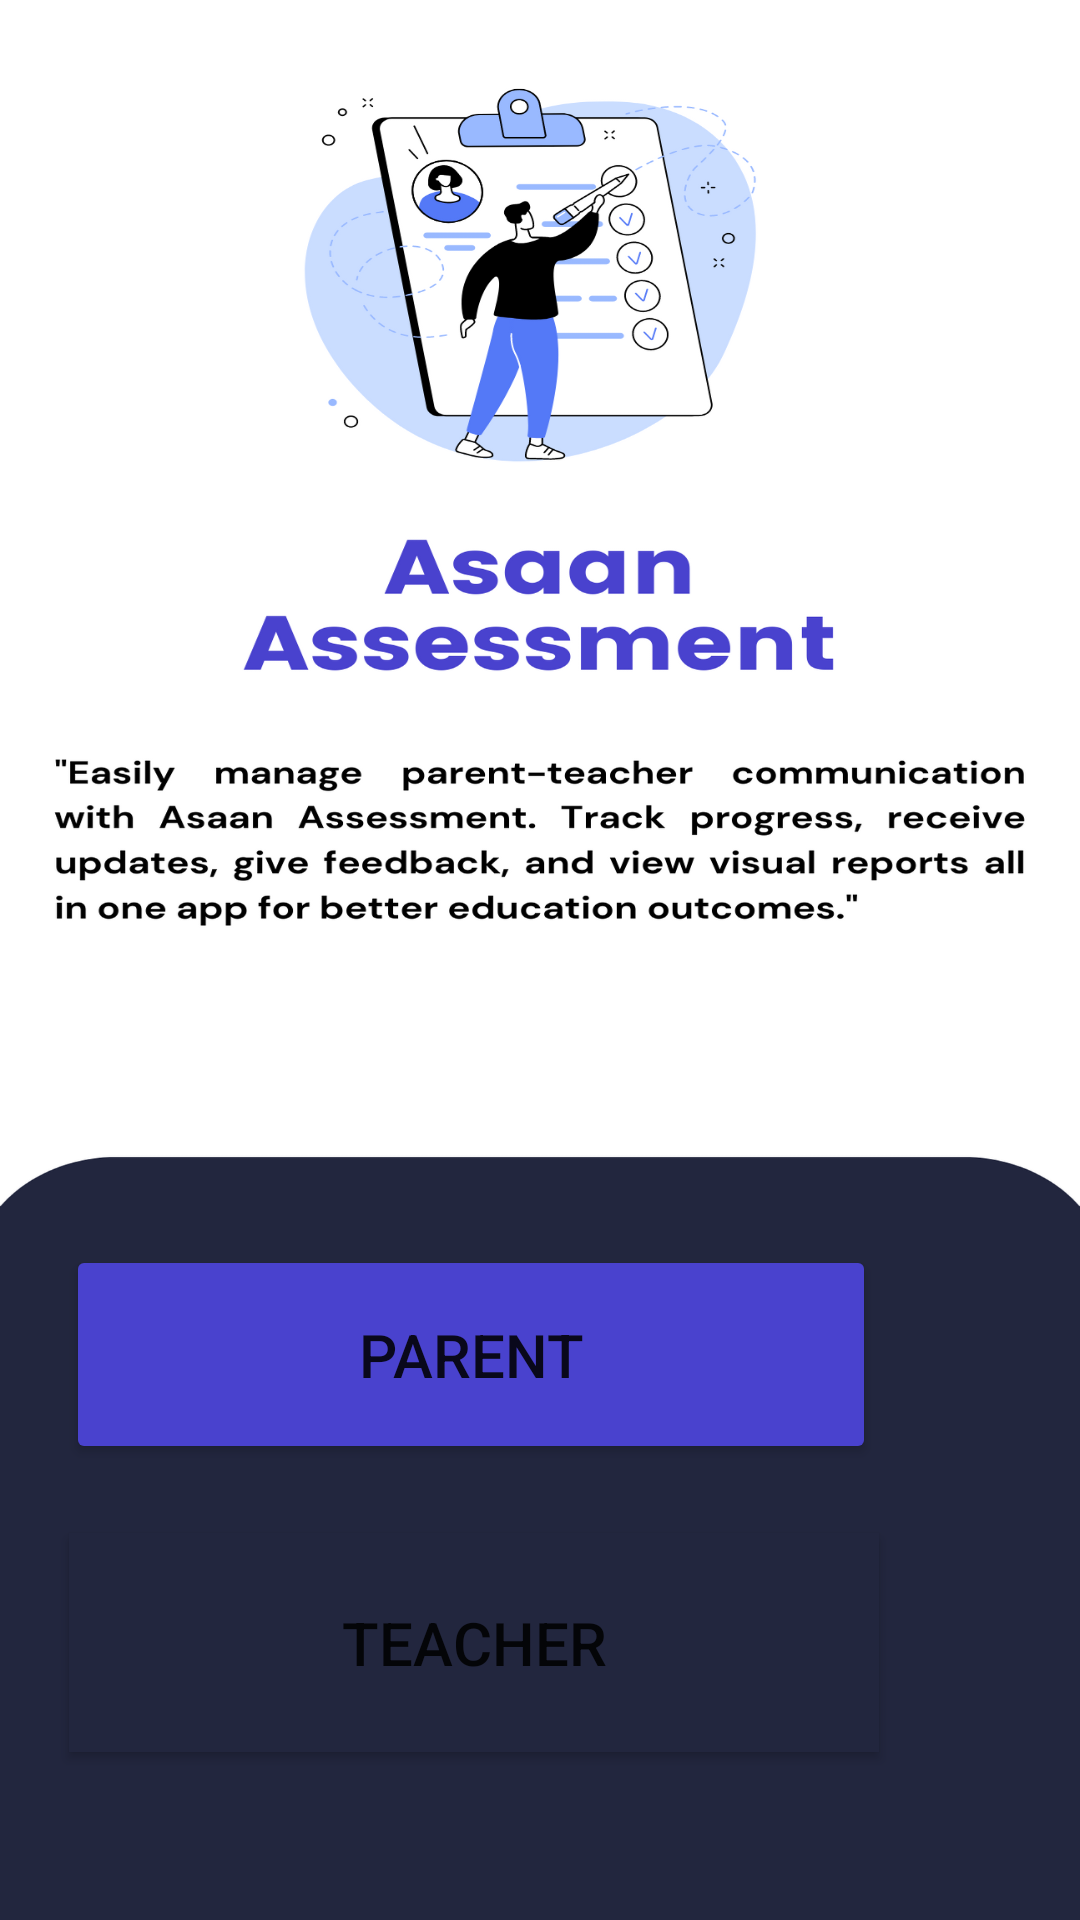

The Android layout XML behind this screen, and the referenced resources:
<!-- AndroidManifest.xml: application theme Theme.AsaanAssessment -->
<!-- res/layout/activity_main.xml -->
<?xml version="1.0" encoding="utf-8"?>
<RelativeLayout xmlns:android="http://schemas.android.com/apk/res/android"
    xmlns:app="http://schemas.android.com/apk/res-auto"
    android:layout_width="match_parent"
    android:layout_height="match_parent">

    

    <ImageView
        android:id="@+id/custom_image"
        android:layout_width="match_parent"
        android:layout_height="match_parent"
        android:scaleType="fitXY"
        android:src="@drawable/homepage" />

    <Button
        android:id="@+id/Parent"
        android:layout_width="270dp"
        android:layout_height="73dp"
        android:layout_alignParentEnd="true"
        android:layout_alignParentBottom="true"
        android:layout_marginEnd="68dp"
        android:layout_marginBottom="152dp"
        android:backgroundTint="#4942ce"
        android:text="Parent"
        android:onClick="parent"
        android:textSize="20sp"
        app:strokeColor="#A86767" />

    <Button
        android:id="@+id/teacher"
        android:onClick="teacher"
        android:layout_width="270dp"
        android:layout_height="73dp"
        android:layout_alignParentEnd="true"
        android:layout_alignParentBottom="true"
        android:layout_marginEnd="67dp"
        android:layout_marginBottom="56dp"
        android:background="@drawable/border"
        android:text="teacher"
        android:textSize="20sp"
        app:backgroundTint="#22263E" />

    
    

</RelativeLayout>
<!-- resources referenced by this layout -->
<resources>
  <!-- drawable border (drawable) -->
  <shape xmlns:android="http://schemas.android.com/apk/res/android"
      android:shape="rectangle">
  
      
      <solid android:color="#4942ce" />
  
      
      <stroke
          android:width="10dp"
          android:color="#4942ce" />
  
  </shape>
  <!-- drawable homepage: png bitmap (drawable-v24, 327822 bytes) -->
  <style name="Theme.AsaanAssessment" parent="Theme.MaterialComponents.DayNight.NoActionBar">
          
          <item name="colorPrimary">@color/purple_500</item>
          <item name="colorPrimaryVariant">@color/purple_700</item>
          <item name="colorOnPrimary">@color/white</item>
          
          <item name="colorSecondary">@color/teal_200</item>
          <item name="colorSecondaryVariant">@color/teal_700</item>
          <item name="colorOnSecondary">@color/black</item>
          
          <item name="android:statusBarColor" tools:targetApi="l">?attr/colorPrimaryVariant</item>
          
      </style>
  <color name="purple_500">#03A9F4</color>
  <color name="purple_700">#03A9F4</color>
  <color name="white">#FFFFFFFF</color>
  <color name="teal_200">#FF03DAC5</color>
  <color name="teal_700">#FF018786</color>
  <color name="black">#FF000000</color>
</resources>
